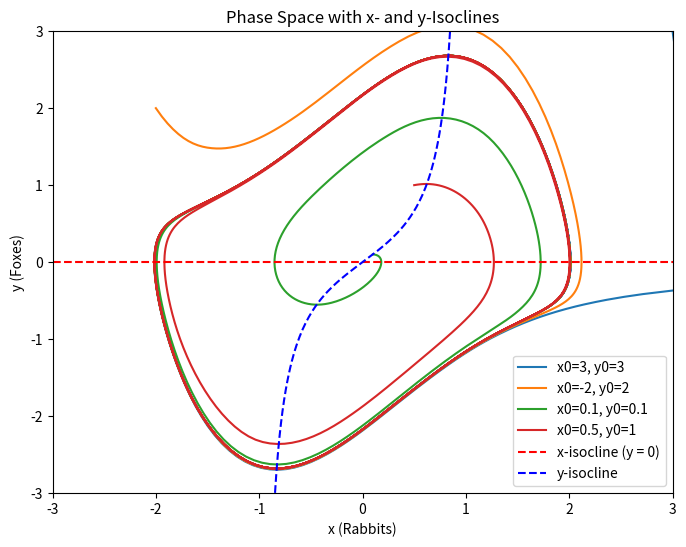

Generate this figure with matplotlib:
import matplotlib.pyplot as plt
import numpy as np
from scipy.integrate import solve_ivp

# Differential equation system
def system(t, v):
    x, y = v
    dxdt = y
    dydt = -x + (1 - x**2) * y
    return [dxdt, dydt]

# Plotting the phase space diagram with isoclines
def plot_phase_space():
    # Initial conditions for the phase space
    initial_conditions = [(3, 3), (-2, 2), (0.1, 0.1), (0.5, 1)]
    t_span = (0, 30)
    t_eval = np.linspace(t_span[0], t_span[1], 1000)

    fig, ax = plt.subplots(figsize=(8, 6))

    # Solve and plot the trajectories for different initial conditions
    for x0, y0 in initial_conditions:
        sol = solve_ivp(system, t_span, [x0, y0], t_eval=t_eval)
        x, y = sol.y
        ax.plot(x, y, label=f"x0={x0}, y0={y0}")

    # Compute and plot x-isocline (y = 0)
    x_vals = np.linspace(-3, 3, 400)
    y_isocline = x_vals / (1 - x_vals**2)
    ax.plot(x_vals, np.zeros_like(x_vals), 'r--', label="x-isocline (y = 0)")

    # Compute and plot y-isocline (y = x / (1 - x^2))
    valid = (x_vals > -1) & (x_vals < 1)  # Valid region to avoid singularity at x = ±1
    ax.plot(x_vals[valid], y_isocline[valid], 'b--', label="y-isocline")

    # Set up plot limits, labels, and title
    ax.set_xlim(-3, 3)
    ax.set_ylim(-3, 3)
    ax.set_xlabel('x (Rabbits)')
    ax.set_ylabel('y (Foxes)')
    ax.set_title('Phase Space with x- and y-Isoclines')

    # Add a legend
    ax.legend()

    # Show the plot
    plt.show()

# Run the plotting function
plot_phase_space()
